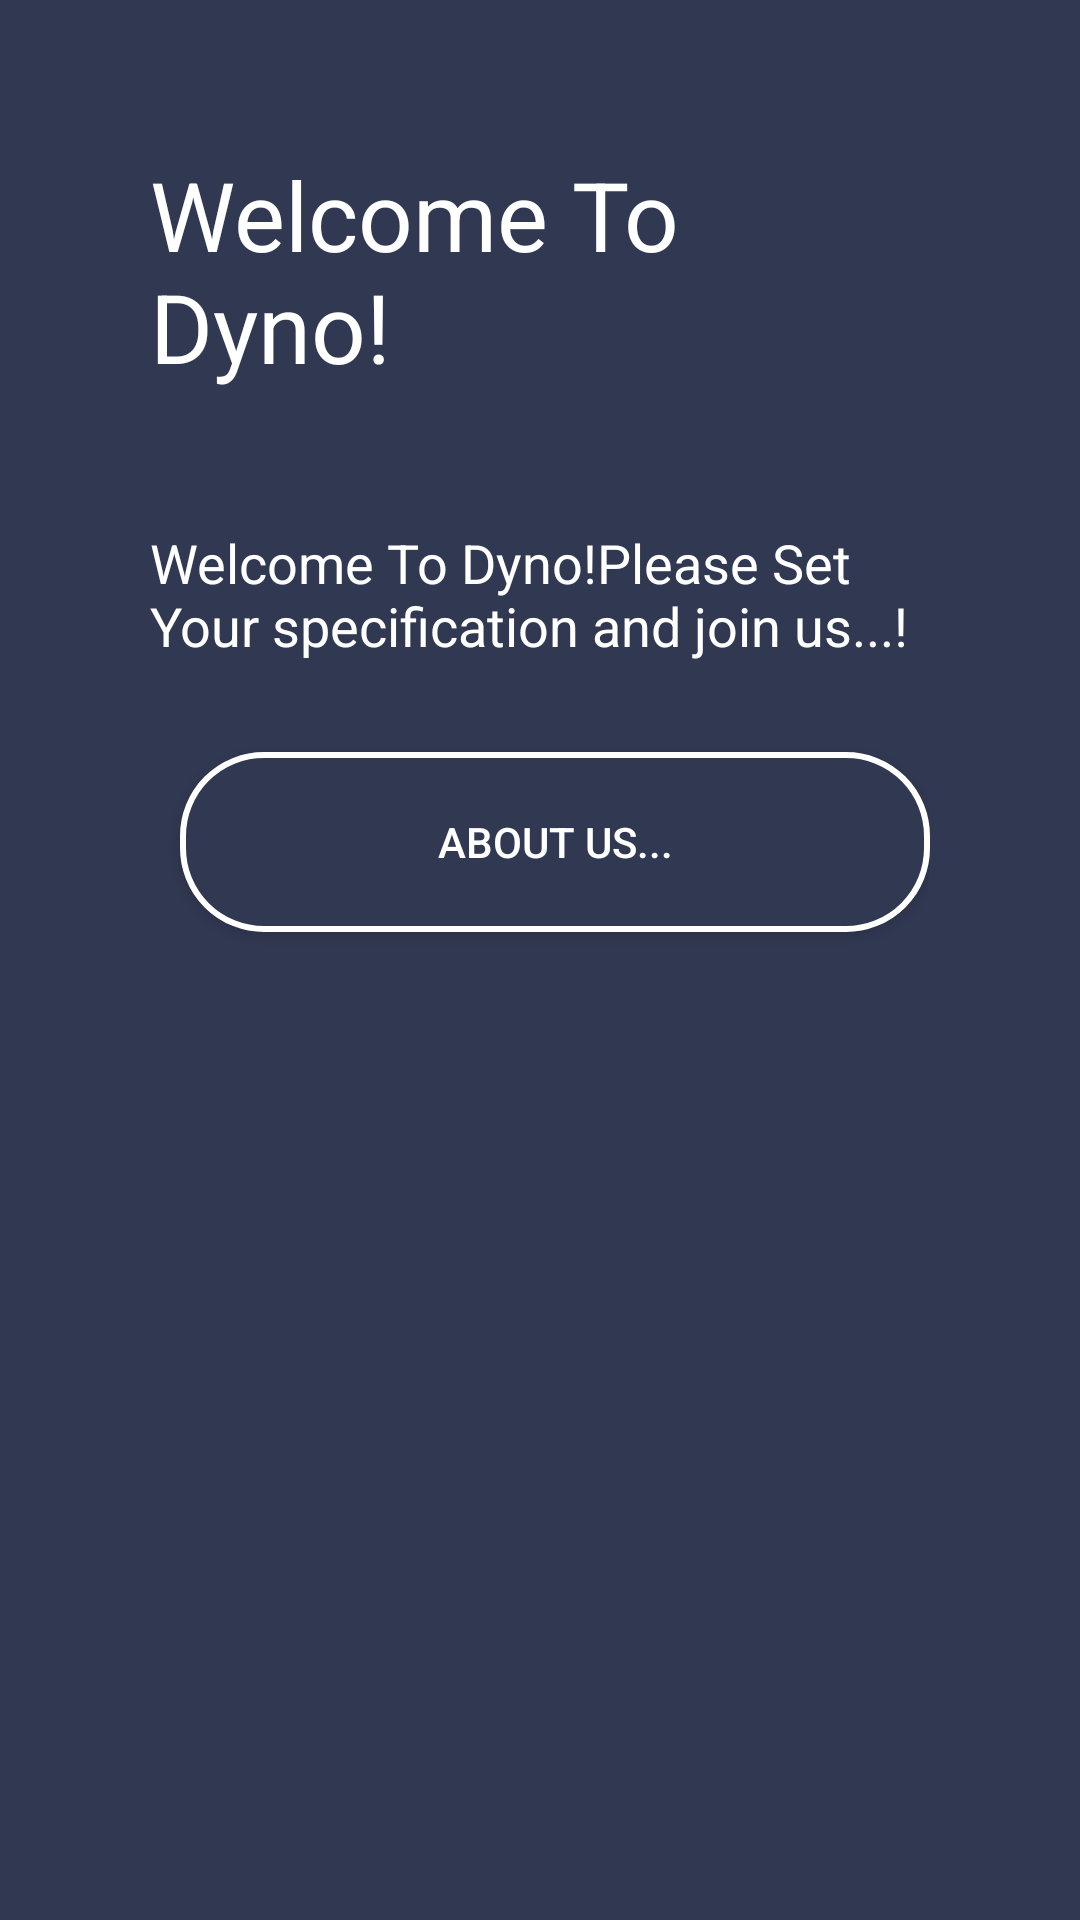

This screen was rendered from an Android layout file. Write that file and the resources it references.
<!-- AndroidManifest.xml: application theme AppTheme -->
<!-- res/layout/fragment2.xml -->
<?xml version="1.0" encoding="utf-8"?>

<RelativeLayout
    xmlns:android="http://schemas.android.com/apk/res/android" android:layout_width="match_parent"
    android:layout_height="match_parent">
    <LinearLayout
        android:layout_width="match_parent"
        android:layout_height="match_parent"
        android:orientation="vertical"
        android:padding="50dp"
        android:background="@color/colorPrimaryDark"
        android:id="@+id/linearLayoutfragment2">
        <TextView
            android:layout_width="wrap_content"
            android:layout_height="wrap_content"
            android:text="Welcome To Dyno!"
            android:textColor="#fff"
            android:textSize="32sp"
            android:id="@+id/tv2"/>
        <TextView
            android:layout_width="wrap_content"
            android:layout_height="wrap_content"
            android:text="Welcome To Dyno!Please Set Your specification and join us...!"
            android:textColor="#fff"
            android:layout_marginTop="45dp"
            android:textSize="18sp"
            android:id="@+id/tv3"/>

        <Button
            android:id="@+id/aboutusbutton2"
            android:layout_width="250dp"
            android:layout_height="60dp"
            android:layout_marginLeft="10dp"
            android:layout_marginTop="30dp"
            android:background="@drawable/corner2"
            android:text="About Us..."
            android:textColor="@color/White" />
    </LinearLayout>
    
        
        
        
        
        
        
        
        
        

    
        
        
        
        
        
        
        
        

    
        
        
        
        
        
        
        
        
</RelativeLayout>
<!-- resources referenced by this layout -->
<resources>
  <color name="SkyColor65">#4da6ff</color>
  <color name="White">#fff</color>
  <color name="colorPrimaryDark">#313851</color>
  <!-- drawable corner2 (drawable) -->
  <?xml version="1.0" encoding="utf-8"?>
  
  <shape xmlns:android="http://schemas.android.com/apk/res/android" >
      <stroke android:width="2dp"
          android:color="@color/White"/>
  
      <solid android:color="@color/colorPrimaryDark"/>
  
      <corners
          android:bottomLeftRadius="27dp"
          android:bottomRightRadius="27dp"
          android:topLeftRadius="27dp"
          android:topRightRadius="27dp" />
  </shape>
  <style name="AppTheme" parent="Theme.AppCompat.Light.NoActionBar">
          
          <item name="colorPrimary">@color/colorPrimary</item>
          <item name="colorPrimaryDark">@color/colorPrimaryDark</item>
          <item name="colorAccent">@color/colorAccent</item>
      </style>
  <color name="colorPrimary">#445bde</color>
  <color name="colorAccent">#FF4081</color>
</resources>
